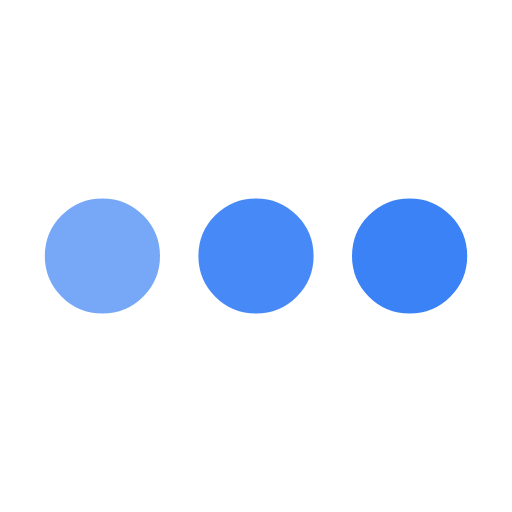
t = 0.00 s
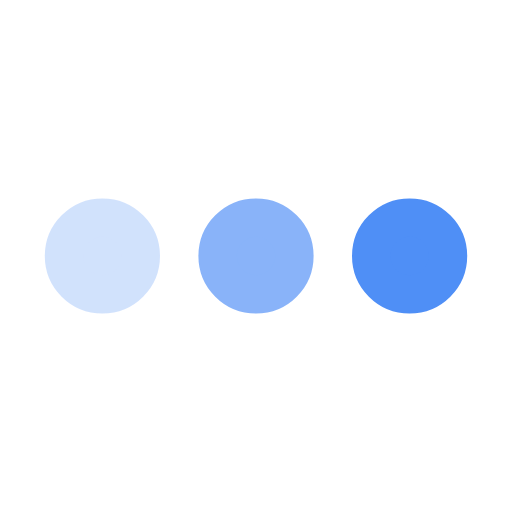
t = 0.25 s
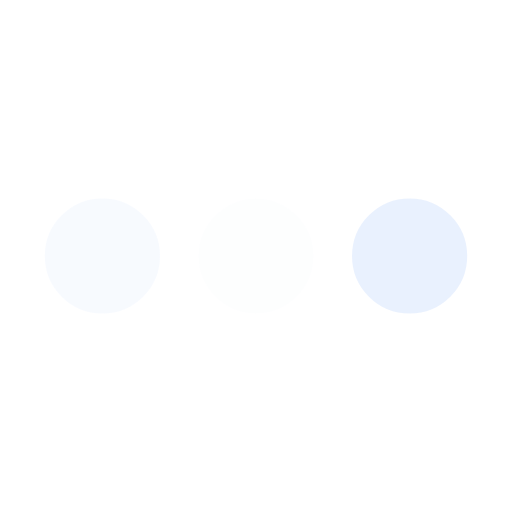
t = 0.75 s
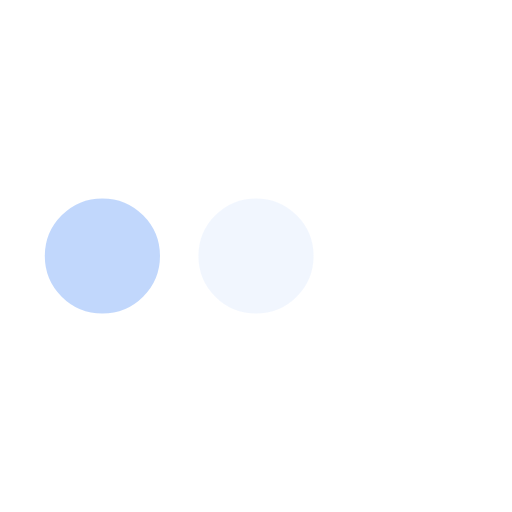
t = 1.00 s
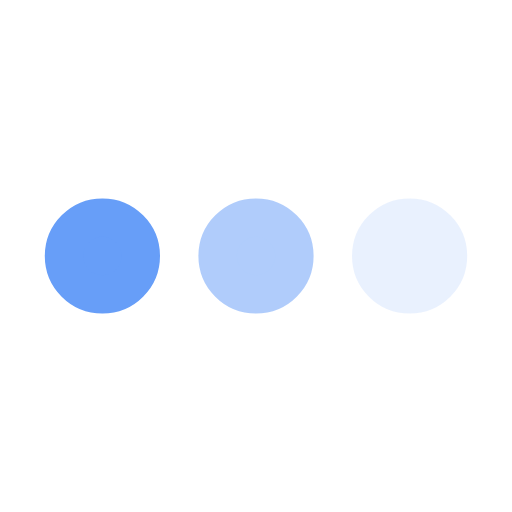
t = 1.25 s
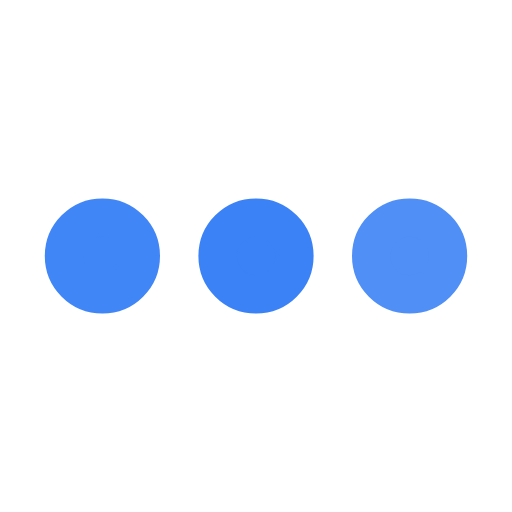
t = 1.75 s

The animated SVG that drew these frames (rendered in a browser with its animation timeline set to each time). Animation: 3 SMIL elements (animate=3); one cycle of 2.00 s, repeats indefinitely.

<svg className="w-6 h-6" xmlns='http://www.w3.org/2000/svg' viewBox='0 0 200 200'>
  <circle fill='#3b82f6' stroke='#3b82f6' stroke-width='15' r='15' cx='40' cy='100'>
    <animate attributeName='opacity' calcMode='spline' dur='2' values='1;0;1;'
      keySplines='.5 0 .5 1;.5 0 .5 1' repeatCount='indefinite' begin='-.4'></animate>
  </circle>
  <circle fill='#3b82f6' stroke='#3b82f6' stroke-width='15' r='15' cx='100' cy='100'>
    <animate attributeName='opacity' calcMode='spline' dur='2' values='1;0;1;'
      keySplines='.5 0 .5 1;.5 0 .5 1' repeatCount='indefinite' begin='-.2'></animate>
  </circle>
  <circle fill='#3b82f6' stroke='#3b82f6' stroke-width='15' r='15' cx='160' cy='100'>
    <animate attributeName='opacity' calcMode='spline' dur='2' values='1;0;1;'
      keySplines='.5 0 .5 1;.5 0 .5 1' repeatCount='indefinite' begin='0'></animate>
  </circle>
</svg>